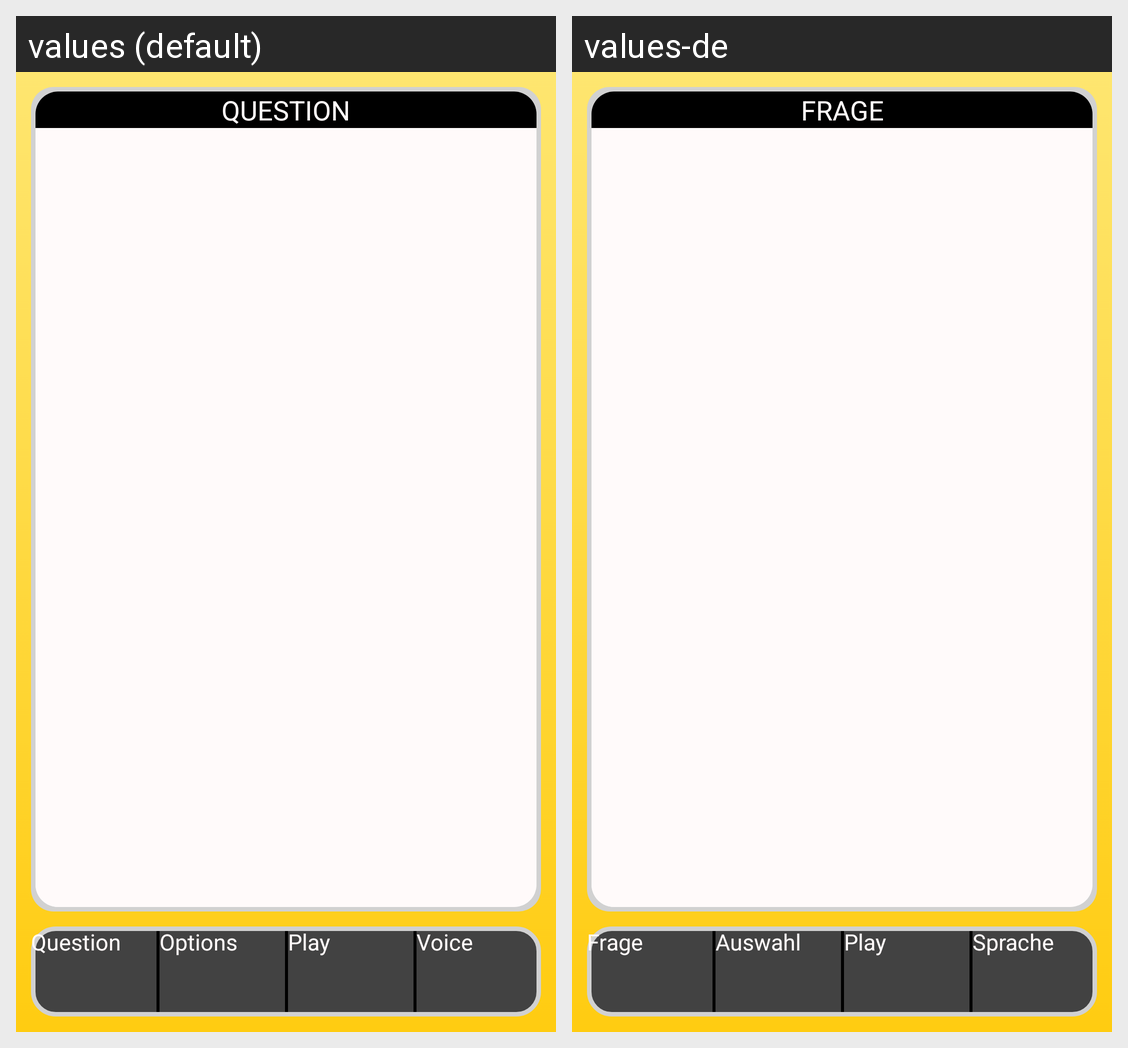

Strings drawn on this Android screen and how each of the app's shown locales translates them:
Android screen res/layout/fragment_deployment_question_1.xml rendered under 2 locales, left to right: values (default), values-de. Device: Nexus 5 (rendered at 1080×1920; each locale shown at half size, 540×960, under a caption strip naming it); theme CustomActionBarTheme.
Strings drawn on this screen, with the default value and each locale's value (text and hints the layout hard-codes, and strings that could not be matched under every locale, appear in the picture but are not listed):

questionheading
  values: QUESTION
  values-de: FRAGE

questionbuttontext
  values: Question
  values-de: Frage

optionbuttontext
  values: Options
  values-de: Auswahl

playbuttontext
  values: Play
  values-de: Play

voiceinputbuttontext
  values: Voice
  values-de: Sprache
